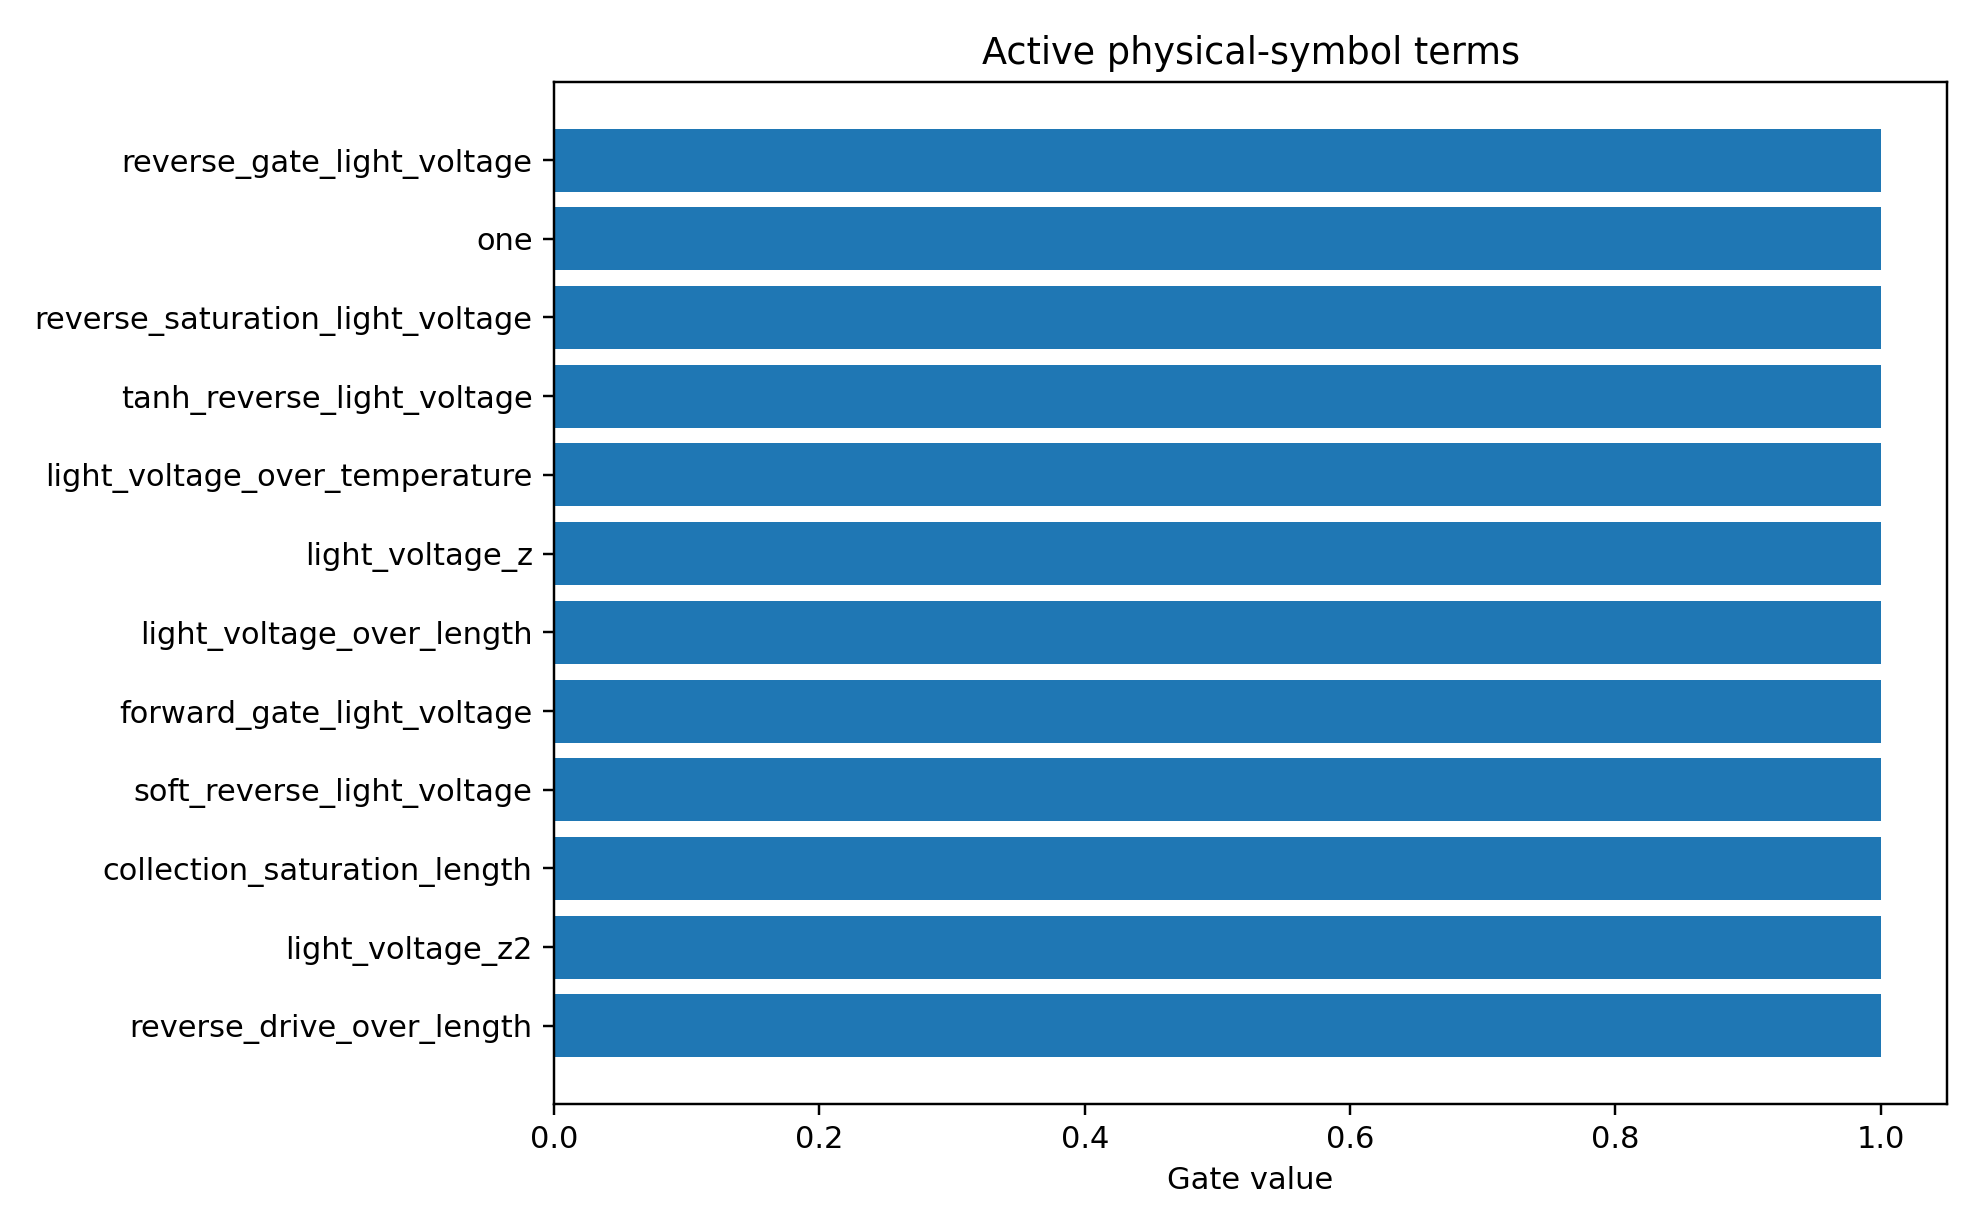

Data behind this chart, as committed beside it:
mechanism_index, mechanism, photo_role, mechanism_drive, mechanism_initial_sign, mechanism_scale, term_index, term_name, expression, dependencies, probability, active_gate, coefficient_model_space
0, photogeneration, main, all, -1.0, -1.075, 0, one, 1, , 0.8297, 1.0, 0.08635
1, field_collection, main, reverse, -1.0, -0.2751, 10, light_voltage_over_temperature, light_voltage/simulation_temperature, light_voltage,simulation_temperature, 0.8277, 1.0, -0.08825
1, field_collection, main, reverse, -1.0, -0.2751, 13, light_voltage_over_length, light_voltage/active_layer_length, light_voltage,active_layer_length, 0.8189, 1.0, -0.08622
1, field_collection, main, reverse, -1.0, -0.2751, 7, reverse_gate_light_voltage, sigmoid(-light_voltage/0.2), light_voltage, 0.8154, 1.0, 0.07895
1, field_collection, main, reverse, -1.0, -0.2751, 24, collection_saturation_length, (1-exp(-softplus(-light_voltage/0.2)))*a…, light_voltage,active_layer_length, 0.8114, 1.0, 0.09975
1, field_collection, main, reverse, -1.0, -0.2751, 19, reverse_drive_over_length, softplus(-light_voltage/0.2)/active_laye…, light_voltage,active_layer_length, 0.802, 1.0, 0.073
4, higher_order_symbolic_residual, residual, all, 0.0, 1.0, 0, one, 1, , 0.7931, 1.0, -0.0561
1, field_collection, main, reverse, -1.0, -0.2751, 3, soft_reverse_light_voltage, softplus(-light_voltage/0.2), light_voltage, 0.787, 1.0, 0.07139
1, field_collection, main, reverse, -1.0, -0.2751, 0, one, 1, , 0.7868, 1.0, 0.06395
1, field_collection, main, reverse, -1.0, -0.2751, 1, light_voltage_z, scaled(light_voltage), light_voltage, 0.766, 1.0, -0.06383
1, field_collection, main, reverse, -1.0, -0.2751, 5, reverse_saturation_light_voltage, 1-exp(-(softplus(-light_voltage/0.2)-log…, light_voltage, 0.7645, 1.0, 0.05544
1, field_collection, main, reverse, -1.0, -0.2751, 4, tanh_reverse_light_voltage, tanh(-light_voltage/1.0), light_voltage, 0.7434, 1.0, 0.04699
0, photogeneration, main, all, -1.0, -1.075, 10, light_voltage_over_temperature, light_voltage/simulation_temperature, light_voltage,simulation_temperature, 0.7334, 1.0, -0.02251
0, photogeneration, main, all, -1.0, -1.075, 1, light_voltage_z, scaled(light_voltage), light_voltage, 0.733, 1.0, -0.02375
0, photogeneration, main, all, -1.0, -1.075, 13, light_voltage_over_length, light_voltage/active_layer_length, light_voltage,active_layer_length, 0.7323, 1.0, -0.02694
4, higher_order_symbolic_residual, residual, all, 0.0, 1.0, 6, forward_gate_light_voltage, sigmoid(light_voltage/0.2), light_voltage, 0.7306, 1.0, 0.008353
4, higher_order_symbolic_residual, residual, all, 0.0, 1.0, 3, soft_reverse_light_voltage, softplus(-light_voltage/0.2), light_voltage, 0.7303, 1.0, 0.03042
0, photogeneration, main, all, -1.0, -1.075, 24, collection_saturation_length, (1-exp(-softplus(-light_voltage/0.2)))*a…, light_voltage,active_layer_length, 0.7253, 1.0, 0.0207
1, field_collection, main, reverse, -1.0, -0.2751, 2, light_voltage_z2, scaled(light_voltage)^2, light_voltage, 0.7095, 1.0, -0.04999
4, higher_order_symbolic_residual, residual, all, 0.0, 1.0, 19, reverse_drive_over_length, softplus(-light_voltage/0.2)/active_laye…, light_voltage,active_layer_length, 0.7018, 1.0, 0.0157
4, higher_order_symbolic_residual, residual, all, 0.0, 1.0, 24, collection_saturation_length, (1-exp(-softplus(-light_voltage/0.2)))*a…, light_voltage,active_layer_length, 0.698, 1.0, 0.008436
4, higher_order_symbolic_residual, residual, all, 0.0, 1.0, 10, light_voltage_over_temperature, light_voltage/simulation_temperature, light_voltage,simulation_temperature, 0.6947, 1.0, -0.008549
4, higher_order_symbolic_residual, residual, all, 0.0, 1.0, 22, reverse_drive_surface_recomb, softplus(-light_voltage/0.2)*(ge_sio2_re…, light_voltage,ge_sio2_recomb_velocity,ge…, 0.6941, 1.0, 0.005457
4, higher_order_symbolic_residual, residual, all, 0.0, 1.0, 4, tanh_reverse_light_voltage, tanh(-light_voltage/1.0), light_voltage, 0.6909, 1.0, -0.000631
4, higher_order_symbolic_residual, residual, all, 0.0, 1.0, 13, light_voltage_over_length, light_voltage/active_layer_length, light_voltage,active_layer_length, 0.6783, 1.0, -0.0009129
4, higher_order_symbolic_residual, residual, all, 0.0, 1.0, 5, reverse_saturation_light_voltage, 1-exp(-(softplus(-light_voltage/0.2)-log…, light_voltage, 0.6749, 1.0, 0.01112
4, higher_order_symbolic_residual, residual, all, 0.0, 1.0, 7, reverse_gate_light_voltage, sigmoid(-light_voltage/0.2), light_voltage, 0.6727, 1.0, 0.002716
4, higher_order_symbolic_residual, residual, all, 0.0, 1.0, 27, reverse_thermal_surface_recomb, softplus(-light_voltage/0.2)*(ge_sio2_re…, light_voltage,ge_sio2_recomb_velocity,ge…, 0.6642, 1.0, -0.00162
4, higher_order_symbolic_residual, residual, all, 0.0, 1.0, 23, reverse_drive_trap_A, softplus(-light_voltage/0.2)*trap_assist…, light_voltage,trap_assisted_recomb_A, 0.6628, 1.0, -0.0002508
4, higher_order_symbolic_residual, residual, all, 0.0, 1.0, 1, light_voltage_z, scaled(light_voltage), light_voltage, 0.6296, 1.0, 0.003165
4, higher_order_symbolic_residual, residual, all, 0.0, 1.0, 2, light_voltage_z2, scaled(light_voltage)^2, light_voltage, 0.6089, 1.0, -0.004759
0, photogeneration, main, all, -1.0, -1.075, 2, light_voltage_z2, scaled(light_voltage)^2, light_voltage, 0.6, 1.0, -0.006308
4, higher_order_symbolic_residual, residual, all, 0.0, 1.0, 21, surface_recomb_over_length, (ge_sio2_recomb_velocity + ge_si_recomb_…, ge_sio2_recomb_velocity,ge_si_recomb_vel…, 0.3762, 1.0, 0.02336
4, higher_order_symbolic_residual, residual, all, 0.0, 1.0, 18, ge_si_velocity_over_length, ge_si_recomb_velocity/active_layer_lengt…, ge_si_recomb_velocity,active_layer_lengt…, 0.3599, 1.0, -0.009254
4, higher_order_symbolic_residual, residual, all, 0.0, 1.0, 12, inverse_length, 1/active_layer_length, active_layer_length, 0.3577, 1.0, 0.02027
4, higher_order_symbolic_residual, residual, all, 0.0, 1.0, 11, length_z, scaled(active_layer_length), active_layer_length, 0.3433, 1.0, -0.011
0, photogeneration, main, all, -1.0, -1.075, 11, length_z, scaled(active_layer_length), active_layer_length, 0.3407, 1.0, -0.01411
0, photogeneration, main, all, -1.0, -1.075, 12, inverse_length, 1/active_layer_length, active_layer_length, 0.3383, 1.0, 0.01456
0, photogeneration, main, all, -1.0, -1.075, 25, length_collection_saturation, 1-exp(-active_layer_length/40), active_layer_length, 0.3371, 1.0, -0.003626
1, field_collection, main, reverse, -1.0, -0.2751, 12, inverse_length, 1/active_layer_length, active_layer_length, 0.3355, 1.0, -0.04332
4, higher_order_symbolic_residual, residual, all, 0.0, 1.0, 17, ge_sio2_velocity_over_length, ge_sio2_recomb_velocity/active_layer_len…, ge_sio2_recomb_velocity,active_layer_len…, 0.3327, 1.0, -0.0161
4, higher_order_symbolic_residual, residual, all, 0.0, 1.0, 28, trap_A_times_length, trap_assisted_recomb_A*active_layer_leng…, trap_assisted_recomb_A,active_layer_leng…, 0.3266, 1.0, -0.0003308
4, higher_order_symbolic_residual, residual, all, 0.0, 1.0, 25, length_collection_saturation, 1-exp(-active_layer_length/40), active_layer_length, 0.3224, 1.0, 0.01442
1, field_collection, main, reverse, -1.0, -0.2751, 25, length_collection_saturation, 1-exp(-active_layer_length/40), active_layer_length, 0.3169, 1.0, 0.03741
0, photogeneration, main, all, -1.0, -1.075, 8, temperature_z, scaled(simulation_temperature), simulation_temperature, 0.3064, 1.0, -0.009007
4, higher_order_symbolic_residual, residual, all, 0.0, 1.0, 15, ge_sio2_velocity_z, scaled(ge_sio2_recomb_velocity), ge_sio2_recomb_velocity, 0.2776, 1.0, -0.005758
4, higher_order_symbolic_residual, residual, all, 0.0, 1.0, 8, temperature_z, scaled(simulation_temperature), simulation_temperature, 0.2772, 1.0, -0.004529
1, field_collection, main, reverse, -1.0, -0.2751, 11, length_z, scaled(active_layer_length), active_layer_length, 0.2749, 1.0, -0.02656
4, higher_order_symbolic_residual, residual, all, 0.0, 1.0, 20, surface_recomb_sum_z, scaled(ge_sio2_recomb_velocity + ge_si_r…, ge_sio2_recomb_velocity,ge_si_recomb_vel…, 0.2683, 1.0, 0.00246
4, higher_order_symbolic_residual, residual, all, 0.0, 1.0, 26, thermal_surface_recomb_over_length, (ge_sio2_recomb_velocity + ge_si_recomb_…, ge_sio2_recomb_velocity,ge_si_recomb_vel…, 0.2663, 1.0, -0.0008456
4, higher_order_symbolic_residual, residual, all, 0.0, 1.0, 14, trap_A_z, scaled(trap_assisted_recomb_A), trap_assisted_recomb_A, 0.2642, 1.0, 0.0005291
0, photogeneration, main, all, -1.0, -1.075, 9, inverse_temperature, 1/simulation_temperature, simulation_temperature, 0.2538, 1.0, 0.003366
4, higher_order_symbolic_residual, residual, all, 0.0, 1.0, 9, inverse_temperature, 1/simulation_temperature, simulation_temperature, 0.2301, 1.0, 0.00279
4, higher_order_symbolic_residual, residual, all, 0.0, 1.0, 16, ge_si_velocity_z, scaled(ge_si_recomb_velocity), ge_si_recomb_velocity, 0.2195, 1.0, 0.002699
1, field_collection, main, reverse, -1.0, -0.2751, 8, temperature_z, scaled(simulation_temperature), simulation_temperature, 0.1763, 1.0, 0.02082
1, field_collection, main, reverse, -1.0, -0.2751, 9, inverse_temperature, 1/simulation_temperature, simulation_temperature, 0.1709, 1.0, -0.02578
3, trap_recombination, trap_loss, reverse, 1.0, 0.02998, 0, one, 1, , 0.1583, 1.0, -0.05567
2, surface_recombination, surface_loss, reverse, 1.0, 0.03718, 22, reverse_drive_surface_recomb, softplus(-light_voltage/0.2)*(ge_sio2_re…, light_voltage,ge_sio2_recomb_velocity,ge…, 0.09798, 1.0, -0.03383
2, surface_recombination, surface_loss, reverse, 1.0, 0.03718, 27, reverse_thermal_surface_recomb, softplus(-light_voltage/0.2)*(ge_sio2_re…, light_voltage,ge_sio2_recomb_velocity,ge…, 0.08981, 1.0, -0.03098
3, trap_recombination, trap_loss, reverse, 1.0, 0.02998, 23, reverse_drive_trap_A, softplus(-light_voltage/0.2)*trap_assist…, light_voltage,trap_assisted_recomb_A, 0.08974, 1.0, -0.04434
... 90 more rows
